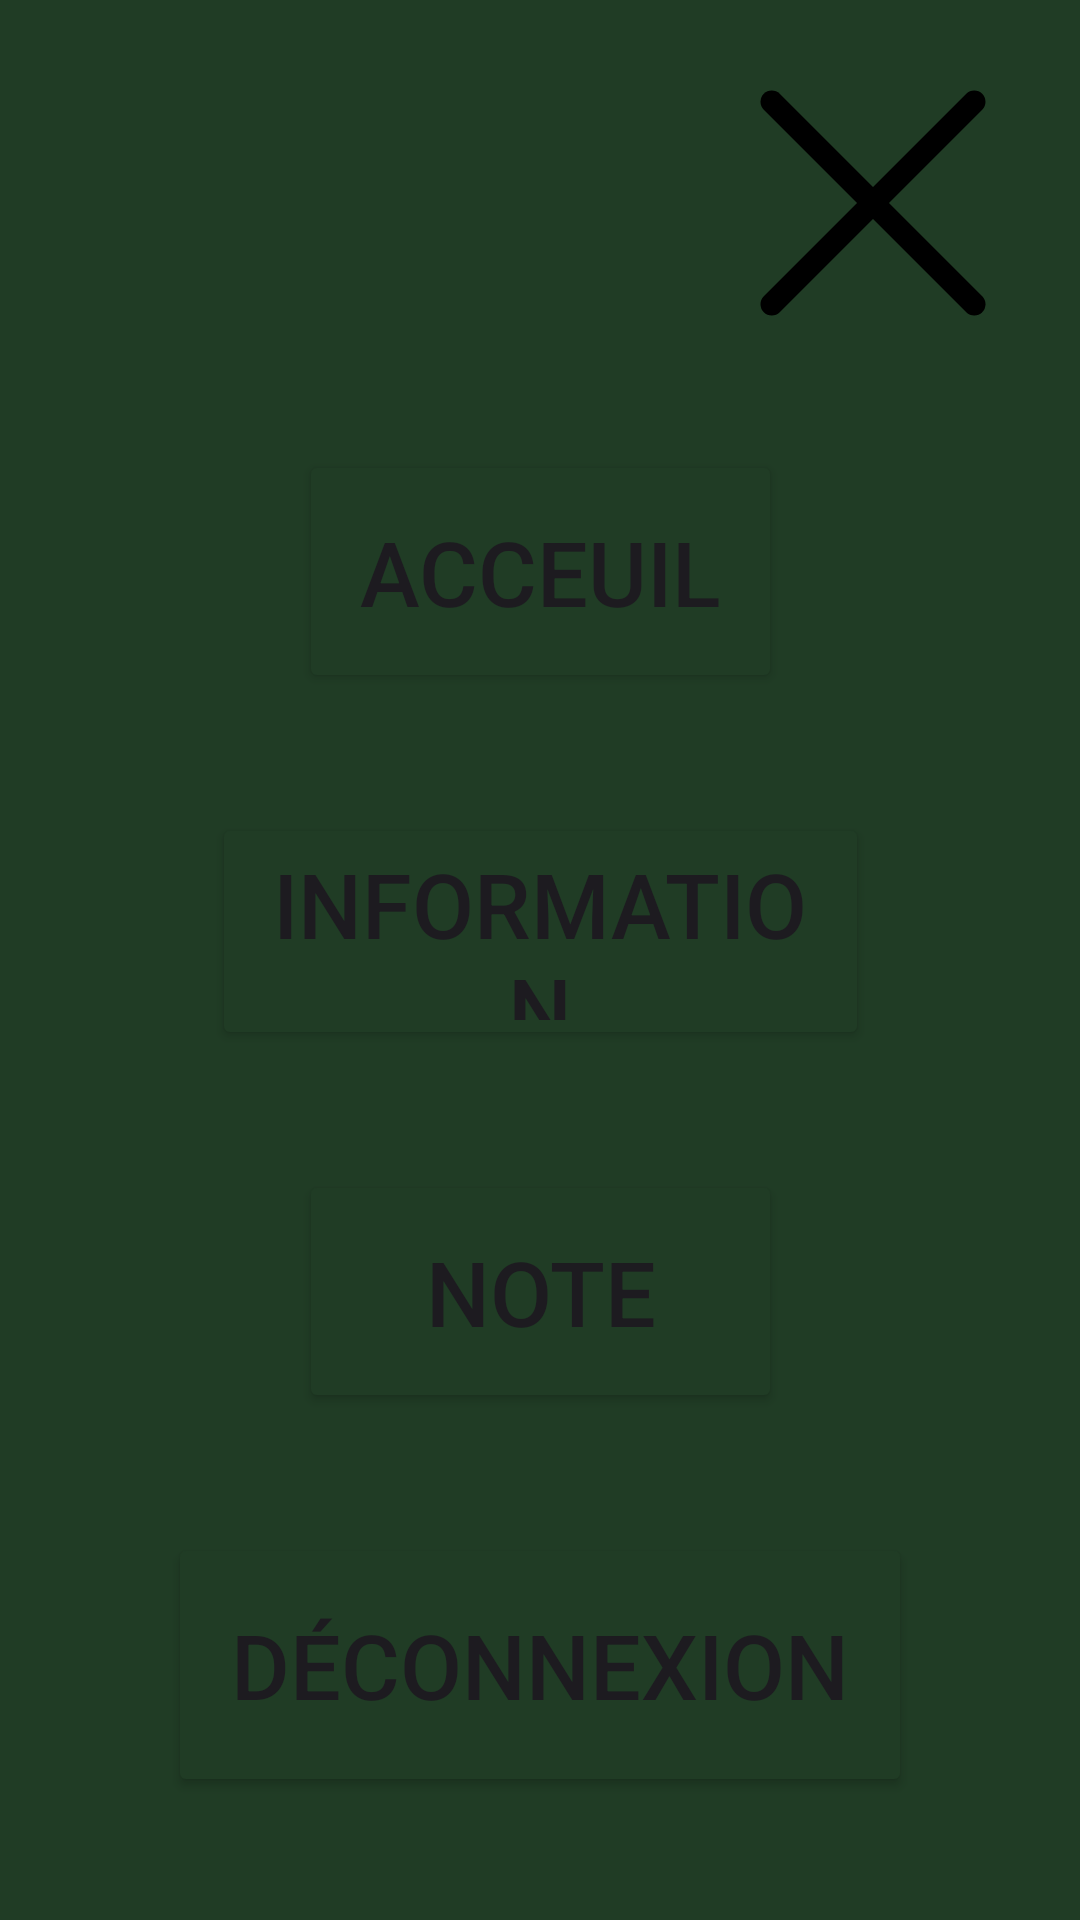

Android layout source for this screen:
<!-- AndroidManifest.xml: application theme Theme.Projet_Mobile_FSI -->
<!-- res/layout/menu.xml -->
<?xml version="1.0" encoding="utf-8"?>
<androidx.constraintlayout.widget.ConstraintLayout xmlns:android="http://schemas.android.com/apk/res/android"
    xmlns:app="http://schemas.android.com/apk/res-auto"
    xmlns:tools="http://schemas.android.com/tools"
    android:layout_width="match_parent"
    android:layout_height="match_parent"
    android:background="#203C25">

    <Button
        android:id="@+id/btnmenu"
        android:layout_width="161dp"
        android:layout_height="81dp"
        android:layout_marginTop="150dp"
        android:backgroundTint="#203C25"
        android:text="Acceuil"
        android:textSize="30dp"
        app:layout_constraintEnd_toEndOf="parent"
        app:layout_constraintStart_toStartOf="parent"
        app:layout_constraintTop_toTopOf="parent" />

    <Button
        android:id="@+id/btninfo"
        android:layout_width="219dp"
        android:layout_height="79dp"
        android:layout_marginTop="40dp"
        android:backgroundTint="#203C25"
        android:text="Information"
        android:textSize="30dp"
        app:layout_constraintEnd_toEndOf="parent"
        app:layout_constraintStart_toStartOf="parent"
        app:layout_constraintTop_toBottomOf="@+id/btnmenu" />

    <Button
        android:id="@+id/btnnote"
        android:layout_width="161dp"
        android:layout_height="81dp"
        android:layout_marginTop="40dp"
        android:backgroundTint="#203C25"
        android:text="Note"
        android:textSize="30dp"
        app:layout_constraintEnd_toEndOf="parent"
        app:layout_constraintStart_toStartOf="parent"
        app:layout_constraintTop_toBottomOf="@+id/btninfo" />

    <Button
        android:id="@+id/btndeco"
        android:layout_width="248dp"
        android:layout_height="88dp"
        android:layout_marginTop="40dp"
        android:backgroundTint="#203C25"
        android:text="Déconnexion"
        android:textSize="30dp"
        app:layout_constraintBottom_toBottomOf="parent"
        app:layout_constraintEnd_toEndOf="parent"
        app:layout_constraintStart_toStartOf="parent"
        app:layout_constraintTop_toBottomOf="@+id/btnnote"
        app:layout_constraintVertical_bias="0.0" />

    <ImageButton
        android:id="@+id/btnburger"
        android:layout_width="106dp"
        android:layout_height="91dp"
        android:src="@drawable/croix"
        android:background="@android:color/transparent"
        app:layout_constraintBottom_toBottomOf="parent"
        app:layout_constraintEnd_toEndOf="parent"
        app:layout_constraintHorizontal_bias="0.937"
        app:layout_constraintStart_toStartOf="parent"
        app:layout_constraintTop_toTopOf="parent"
        app:layout_constraintVertical_bias="0.04"
        tools:srcCompat="@tools:sample/avatars" />
</androidx.constraintlayout.widget.ConstraintLayout>
<!-- resources referenced by this layout -->
<resources>
  <!-- drawable croix (drawable) -->
  <vector xmlns:android="http://schemas.android.com/apk/res/android" android:height="120dp" android:viewportHeight="32" android:viewportWidth="32" android:width="120dp">
        
      <path android:fillColor="#00000000" android:pathData="M7,7L25,25" android:strokeColor="#000" android:strokeLineCap="round" android:strokeLineJoin="round" android:strokeWidth="2"/>
  
      <path android:fillColor="#00000000" android:pathData="M7,25L25,7" android:strokeColor="#000" android:strokeLineCap="round" android:strokeLineJoin="round" android:strokeWidth="2"/>
      
  </vector>
  <style name="Theme.Projet_Mobile_FSI" parent="Base.Theme.Projet_Mobile_FSI" />
  <style name="Base.Theme.Projet_Mobile_FSI" parent="Theme.Material3.DayNight.NoActionBar">
  
          
          
      </style>
</resources>
